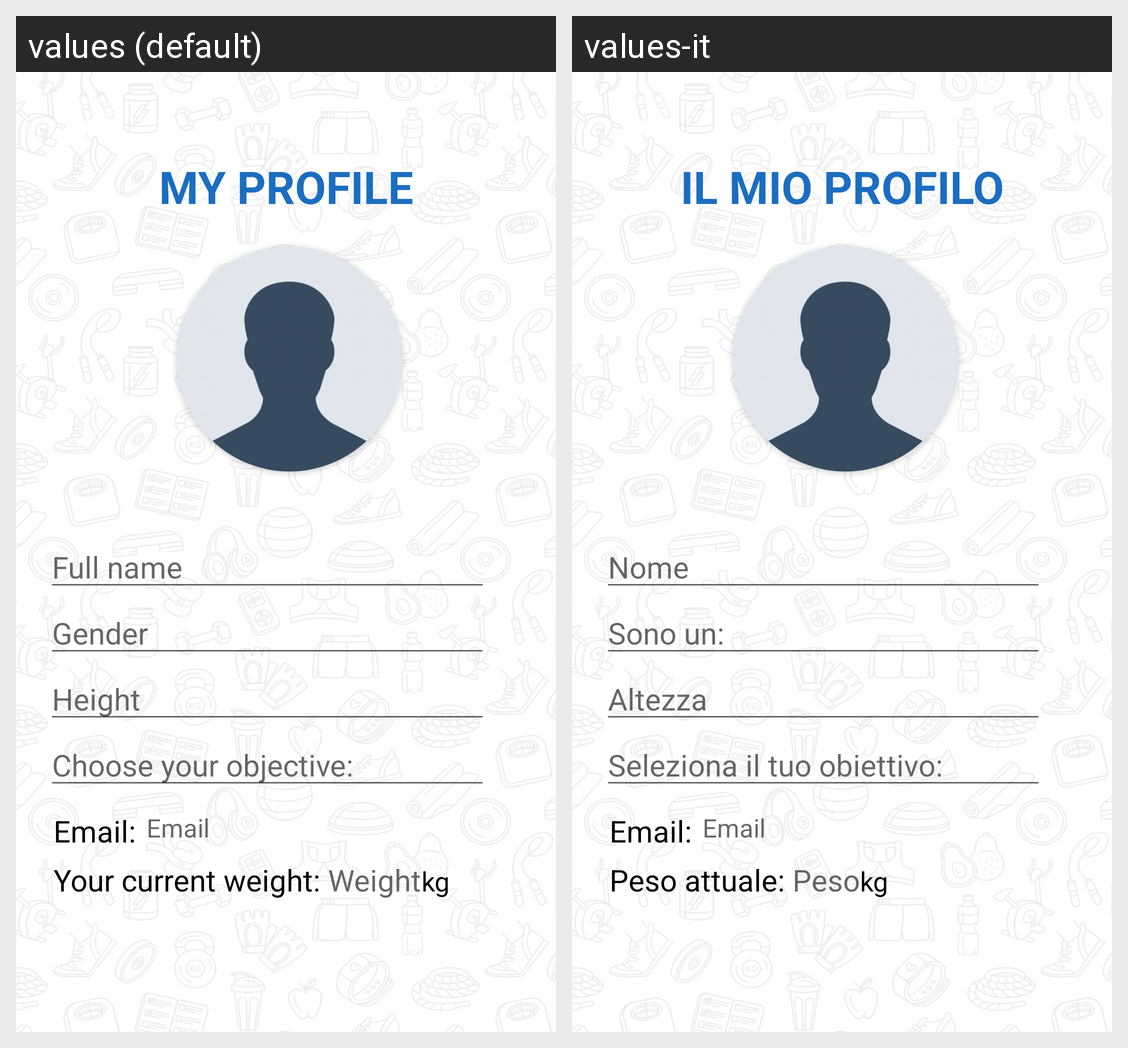

Here is an Android app screen in its default locale and in the app's own translations. Write out the translated-string differences for the strings that appear on this screen.
Android screen res/layout/client_my_profile_fragment.xml rendered under 2 locales, left to right: values (default), values-it. Device: Nexus 5 (rendered at 1080×1920; each locale shown at half size, 540×960, under a caption strip naming it); theme Theme.WeFit.
Strings drawn on this screen, with the default value and each locale's value (text and hints the layout hard-codes, and strings that could not be matched under every locale, appear in the picture but are not listed):

my_profile_drawer
  values: My profile
  values-it: Il mio profilo

full_name
  values: Full name
  values-it: Nome

gender
  values: Gender
  values-it: Sono un:

height
  values: Height
  values-it: Altezza

choose_objective
  values: Choose your objective:
  values-it: Seleziona il tuo obiettivo:

email
  values: Email
  values-it: Email  [not translated; the default value is used]

client_current_weight
  values: Your current weight:
  values-it: Peso attuale:

weight
  values: Weight
  values-it: Peso

kg
  values: kg
  values-it: kg
